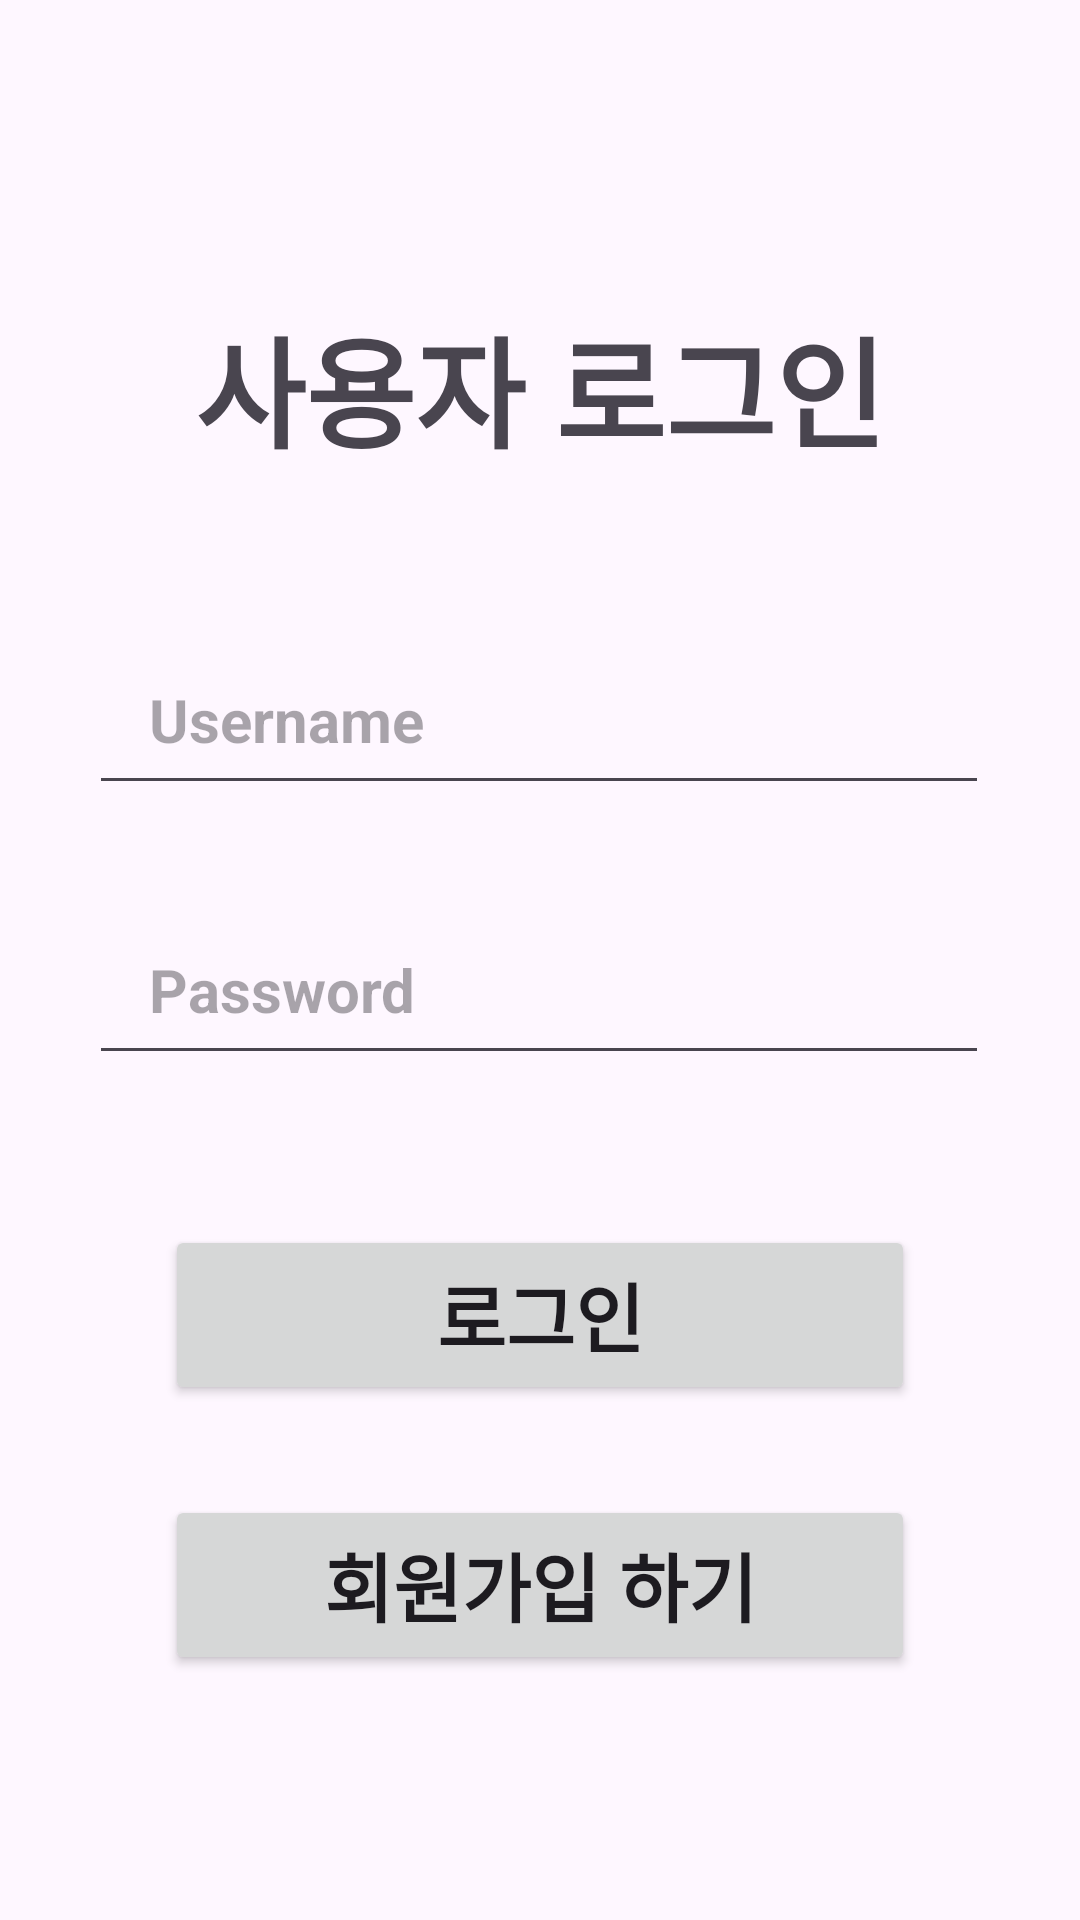

Layout XML and referenced resources for this Android screen:
<!-- AndroidManifest.xml: application theme Theme.HealthSWU -->
<!-- res/layout/activity_login.xml -->
<?xml version="1.0" encoding="utf-8"?>
<androidx.constraintlayout.widget.ConstraintLayout xmlns:android="http://schemas.android.com/apk/res/android"
    xmlns:app="http://schemas.android.com/apk/res-auto"
    xmlns:tools="http://schemas.android.com/tools"
    android:layout_width="match_parent"
    android:layout_height="match_parent"
    tools:context=".login">

    <TextView
        android:id="@+id/textView3"
        android:layout_width="wrap_content"
        android:layout_height="wrap_content"
        android:layout_marginTop="100dp"
        android:text="사용자 로그인"
        android:textSize="40sp"
        android:textStyle="bold"
        app:layout_constraintEnd_toEndOf="parent"
        app:layout_constraintStart_toStartOf="parent"
        app:layout_constraintTop_toTopOf="parent" />

    <EditText
        android:id="@+id/editTextTextPersonName2"
        android:layout_width="300dp"
        android:layout_height="60dp"
        android:layout_marginTop="50dp"
        android:ems="10"
        android:inputType="textPersonName"
        android:hint="Username"
        android:drawableLeft="@drawable/person_icon"
        android:drawablePadding="20dp"
        android:paddingLeft="20sp"
        android:textStyle="bold"
        android:textSize="20sp"
        app:layout_constraintEnd_toEndOf="parent"
        app:layout_constraintHorizontal_bias="0.497"
        app:layout_constraintStart_toStartOf="parent"
        app:layout_constraintTop_toBottomOf="@+id/textView3" />

    <EditText
        android:id="@+id/editTextTextPassword3"
        android:layout_width="300dp"
        android:layout_height="60dp"
        android:layout_marginTop="30dp"
        android:ems="10"
        android:inputType="textPassword"
        android:hint="Password"
        android:drawableLeft="@drawable/lock_icon"
        android:drawablePadding="20dp"
        android:paddingLeft="20dp"
        android:textSize="20sp"
        android:textStyle="bold"
        app:layout_constraintEnd_toEndOf="parent"
        app:layout_constraintHorizontal_bias="0.497"
        app:layout_constraintStart_toStartOf="parent"
        app:layout_constraintTop_toBottomOf="@+id/editTextTextPersonName2" />

    <Button
        android:id="@+id/button4"
        android:layout_width="250dp"
        android:layout_height="60dp"
        android:layout_marginTop="50dp"
        android:text="로그인"
        android:textStyle="bold"
        android:textSize="25sp"
        app:layout_constraintEnd_toEndOf="parent"
        app:layout_constraintStart_toStartOf="parent"
        app:layout_constraintTop_toBottomOf="@+id/editTextTextPassword3" />

    <Button
        android:id="@+id/button5"
        android:layout_width="250dp"
        android:layout_height="60dp"
        android:layout_marginTop="30sp"
        android:text="회원가입 하기"
        android:textStyle="bold"
        android:textSize="25sp"
        app:layout_constraintEnd_toEndOf="parent"
        app:layout_constraintStart_toStartOf="parent"
        app:layout_constraintTop_toBottomOf="@+id/button4" />
</androidx.constraintlayout.widget.ConstraintLayout>
<!-- resources referenced by this layout -->
<resources>
  <!-- drawable lock_icon (drawable) -->
  <?xml version="1.0" encoding="utf-8"?>
  <selector xmlns:android="http://schemas.android.com/apk/res/android">
      <item android:state_focused="true"
          android:drawable="@drawable/ic_baseline_lock_focused"/>
  
      <item android:state_focused="false"
          android:drawable="@drawable/ic_baseline_lock_24"/>
  </selector>
  <!-- drawable person_icon (drawable) -->
  <?xml version="1.0" encoding="utf-8"?>
  <selector xmlns:android="http://schemas.android.com/apk/res/android">
      <item android:state_focused="true"
          android:drawable="@drawable/ic_baseline_person_focused"/>
  
      <item android:state_focused="false"
          android:drawable="@drawable/ic_baseline_person_24"/>
  </selector>
  <style name="Theme.HealthSWU" parent="Base.Theme.HealthSWU" />
  <!-- drawable ic_baseline_lock_focused (drawable) -->
  <vector android:height="30dp" android:tint="#8A8888"
      android:viewportHeight="24" android:viewportWidth="24"
      android:width="30dp" xmlns:android="http://schemas.android.com/apk/res/android">
      <path android:fillColor="@android:color/white" android:pathData="M18,8h-1L17,6c0,-2.76 -2.24,-5 -5,-5S7,3.24 7,6v2L6,8c-1.1,0 -2,0.9 -2,2v10c0,1.1 0.9,2 2,2h12c1.1,0 2,-0.9 2,-2L20,10c0,-1.1 -0.9,-2 -2,-2zM12,17c-1.1,0 -2,-0.9 -2,-2s0.9,-2 2,-2 2,0.9 2,2 -0.9,2 -2,2zM15.1,8L8.9,8L8.9,6c0,-1.71 1.39,-3.1 3.1,-3.1 1.71,0 3.1,1.39 3.1,3.1v2z"/>
  </vector>
  <!-- drawable ic_baseline_person_focused (drawable) -->
  <vector android:height="30dp" android:tint="#8A8888"
      android:viewportHeight="24" android:viewportWidth="24"
      android:width="30dp" xmlns:android="http://schemas.android.com/apk/res/android">
      <path android:fillColor="@android:color/white" android:pathData="M12,12c2.21,0 4,-1.79 4,-4s-1.79,-4 -4,-4 -4,1.79 -4,4 1.79,4 4,4zM12,14c-2.67,0 -8,1.34 -8,4v2h16v-2c0,-2.66 -5.33,-4 -8,-4z"/>
  </vector>
  <style name="Base.Theme.HealthSWU" parent="Theme.Material3.DayNight.NoActionBar">
          
          
      </style>
</resources>
